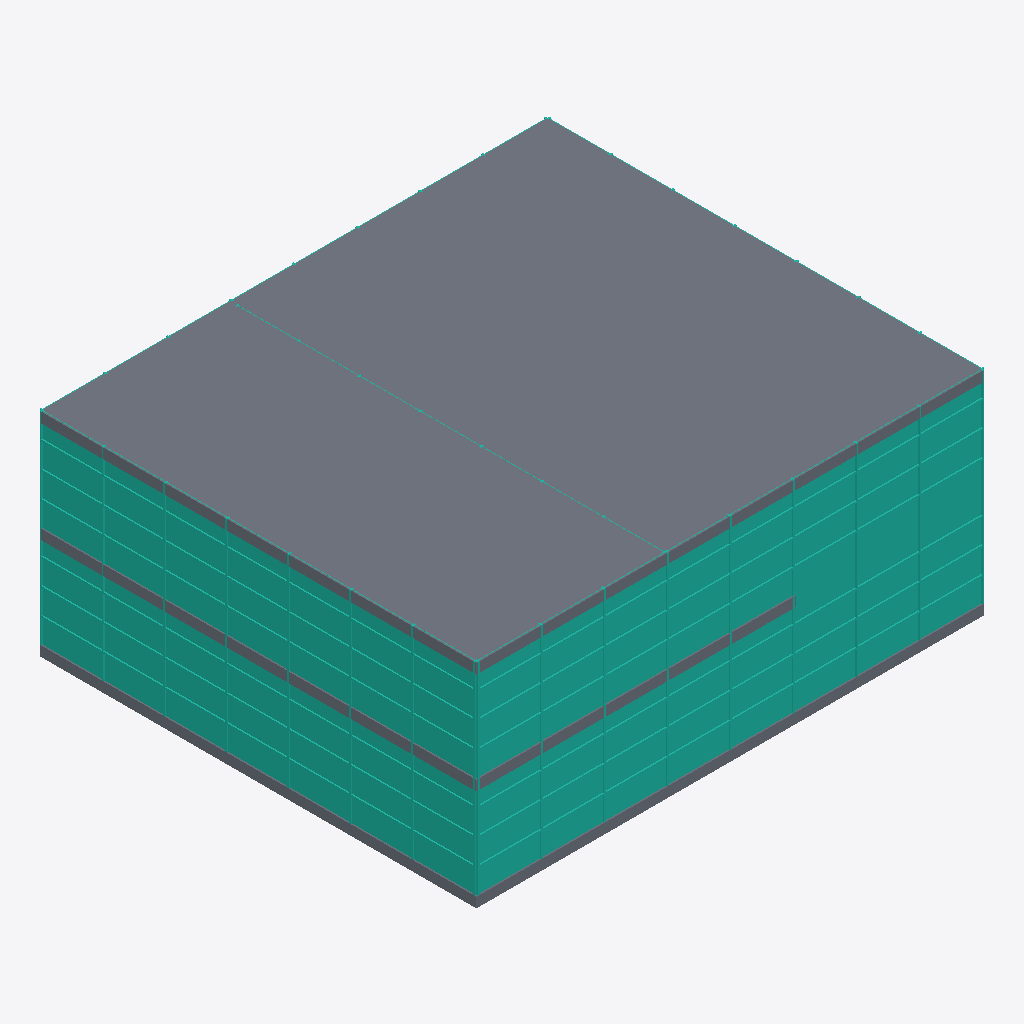
Isometric view of an IFC building model (IFC-SPF (STEP), schema IFC2X3, length unit metre), seen from the south-west, elements coloured by IFC class: 7 curtain walls (teal), 3 slabs (grey).
Extent 15.1 m × 13.0 m × 6.3 m (x, y, z). Storeys (3): Nivel 1 at 0.00 m; Nivel 2 at 3.00 m; Nivel 3 at 6.00 m. Elements (61): 45 IfcFurnishingElement, 11 IfcCurtainWall, 3 IfcSlab, 1 IfcRailing, 1 IfcStair.

HEADER;
FILE_DESCRIPTION(('ViewDefinition [CoordinationView_V2.0]'),'2;1');
FILE_NAME('0001','2020-11-29T22:44:52',(''),(''),'The EXPRESS Data Manager Version 5.02.0100.07 : 28 Aug 2013','21.0.0.383 - Exporter 21.0.0.383 - IU alternativa 21.0.0.383','');
FILE_SCHEMA(('IFC2X3'));
ENDSEC;
DATA;
#119=IFCPROJECT('1Xsibz5yH5MxqU$tFrpDk0',#41,'0001',$,$,'Nombre de proyecto','Estado de proyecto',(#111),#106);
#154=IFCSITE('1Xsibz5yH5MxqU$tFrpDk2',#41,'Default',$,$,#153,$,$,.ELEMENT.,$,$,$,$,$);
#129=IFCBUILDING('1Xsibz5yH5MxqU$tFrpDk1',#41,'',$,$,#32,$,'',.ELEMENT.,$,$,$);
#138=IFCBUILDINGSTOREY('1Xsibz5yH5MxqU$tCACoVL',#41,'Nivel 1',$,'Nivel:Nivel 1',#136,$,'Nivel 1',.ELEMENT.,0.0);
#144=IFCBUILDINGSTOREY('1Xsibz5yH5MxqU$tCACoB$',#41,'Nivel 2',$,'Nivel:Nivel 1',#143,$,'Nivel 2',.ELEMENT.,3.0);
#150=IFCBUILDINGSTOREY('1Xsibz5yH5MxqU$tCACQb$',#41,'Nivel 3',$,'Nivel:Nivel 1',#149,$,'Nivel 3',.ELEMENT.,6.0);
#15606=IFCSLAB('3wq5Jm7On1D8fOWtV23aEF',#41,'Suelo:Por defecto - 30 cm:167226',$,'Suelo:Por defecto - 30 cm',#15590,#15604,'167226',.FLOOR.);
#5615=IFCCURTAINWALL('3wq5Jm7On1D8fOWtV23aOJ',#41,'Muro cortina:Muro cortina - 300 x 200 cm:166054',$,'Muro cortina:Muro cortina - 300 x 200 cm',#5614,$,'166054');
#20702=IFCCURTAINWALL('3wq5Jm7On1D8fOWtV23aFK',#41,'Muro cortina:Muro cortina - 300 x 200 cm:167265',$,'Muro cortina:Muro cortina - 300 x 200 cm',#20701,$,'167265');
#18332=IFCCURTAINWALL('3wq5Jm7On1D8fOWtV23aFg',#41,'Muro cortina:Muro cortina - 300 x 200 cm:167263',$,'Muro cortina:Muro cortina - 300 x 200 cm',#18331,$,'167263');
#3194=IFCCURTAINWALL('3wq5Jm7On1D8fOWtV23aOH',#41,'Muro cortina:Muro cortina - 300 x 200 cm:166052',$,'Muro cortina:Muro cortina - 300 x 200 cm',#3193,$,'166052');
#15482=IFCSLAB('3wq5Jm7On1D8fOWtV23a9a',#41,'Suelo:Por defecto - 30 cm:167121',$,'Suelo:Por defecto - 30 cm',#15460,#15480,'167121',.FLOOR.);
#15553=IFCSLAB('3wq5Jm7On1D8fOWtV23aER',#41,'Suelo:Por defecto - 30 cm:167214',$,'Suelo:Por defecto - 30 cm',#15537,#15551,'167214',.FLOOR.);
#15643=IFCCURTAINWALL('3wq5Jm7On1D8fOWtV23aFe',#41,'Muro cortina:Muro cortina - 300 x 200 cm:167261',$,'Muro cortina:Muro cortina - 300 x 200 cm',#15642,$,'167261');
#23391=IFCCURTAINWALL('3wq5Jm7On1D8fOWtV23aFM',#41,'Muro cortina:Muro cortina - 300 x 200 cm:167267',$,'Muro cortina:Muro cortina - 300 x 200 cm',#23390,$,'167267');
#25761=IFCCURTAINWALL('3wq5Jm7On1D8fOWtV23a67',#41,'Muro cortina:Muro cortina - 300 x 200 cm:167730',$,'Muro cortina:Muro cortina - 300 x 200 cm',#25760,$,'167730');
ENDSEC;